Photos from the image-classification dataset "HAM10000" in the GitHub repository adikuma/Skin-Lesion-Classification. Its 5 classes are: akiec, bcc, bkl, mel, vasc.

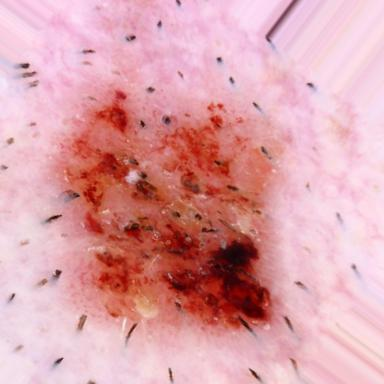
Label: akiec

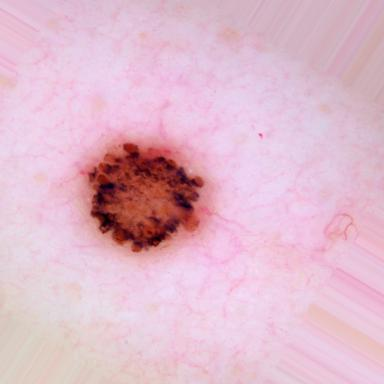
Label: mel

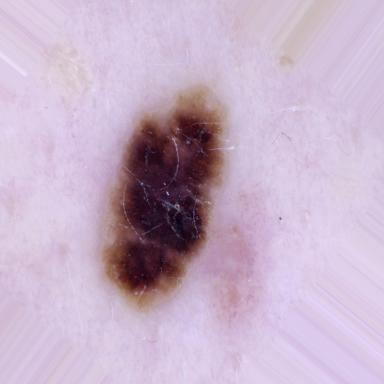
Label: bkl

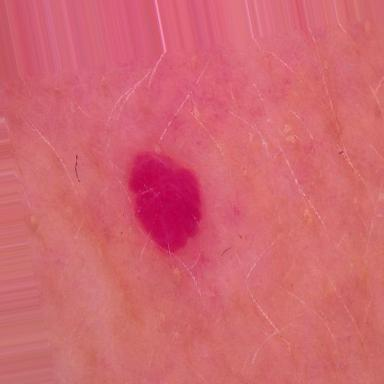
Label: vasc

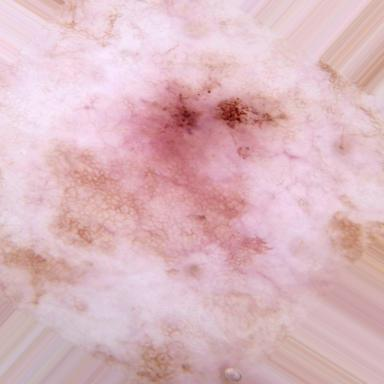
Label: bcc

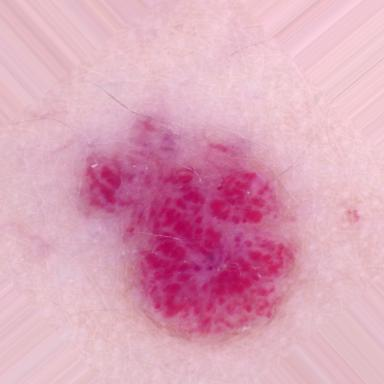
Label: vasc
